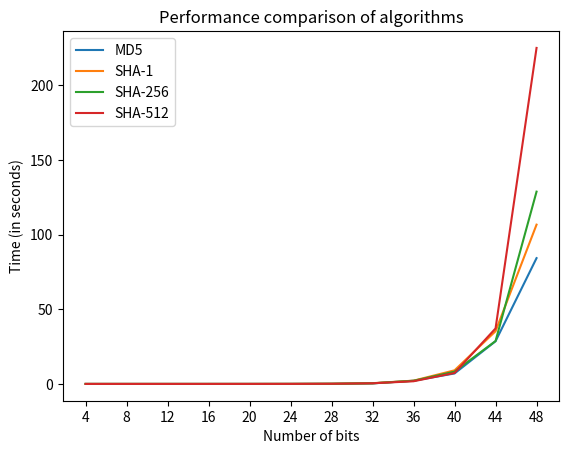

Generate this figure with matplotlib:
# Program for plotting the graph for comparing the algorithms

import matplotlib.pyplot as plt

# Values for MD5
x1 = range(4, 49, 4)
y1 = [4.23274040222168E-05, 7.5969934463501E-05, 0.000363713741302,
      0.001378767967224, 0.005347669363022, 0.021734683990479,
      0.091323490858078, 0.379030643224716, 2.1482998418808,
      7.01985987186432, 28.598748178, 84.2786835275]
# plotting the MD5 points
plt.plot(x1, y1, label="MD5")

# Values for SHA-1
x2 = range(4, 49, 4)
y2 = [5.0157970852322E-05, 0.000145072407193, 0.001477119657728,
      0.001337561607361, 0.006334042549133, 0.026065371990204,
      0.102867744922638, 0.488515527963638, 2.19540992736816,
      9.11998206853867, 35.3046548366547, 106.715069830418]
# plotting the SHA-1 points
plt.plot(x2, y2, label="SHA-1")

# Values for SHA-256
x3 = range(4, 49, 4)
y3 = [5.23247718811035E-05, 0.000137008666992, 0.000348737504747,
      0.001669829156664, 0.006522273752424, 0.026779025130802,
      0.112133940590753, 0.415944425794813, 2.06295880476634,
      8.23789692454868, 28.734085811509, 128.827531788084]
# plotting the SHA-256 points
plt.plot(x3, y3, label="SHA-256")

# Values for SHA-512
x4 = range(4, 49, 4)
y4 = [6.74827098846436E-05, 9.22646522521973E-05, 0.000430134296417,
      0.001465956449509, 0.005994033575058, 0.026638387918472,
      0.102476279258728, 0.427343961238861, 1.7890253226757,
      7.34159641265869, 37.1885885763168, 225.130336006482]
# plotting the SHA-512 points
plt.plot(x4, y4, label="SHA-512")


# naming the x axis
plt.xlabel('Number of bits')
# naming the y axis
plt.ylabel('Time (in seconds)')

# setting the scale of x-axis
plt.xticks(range(4, 49, 4))
# giving a title to my graph
plt.title('Performance comparison of algorithms')

# show a legend on the plot
plt.legend()

# function to show the plot
plt.show()
